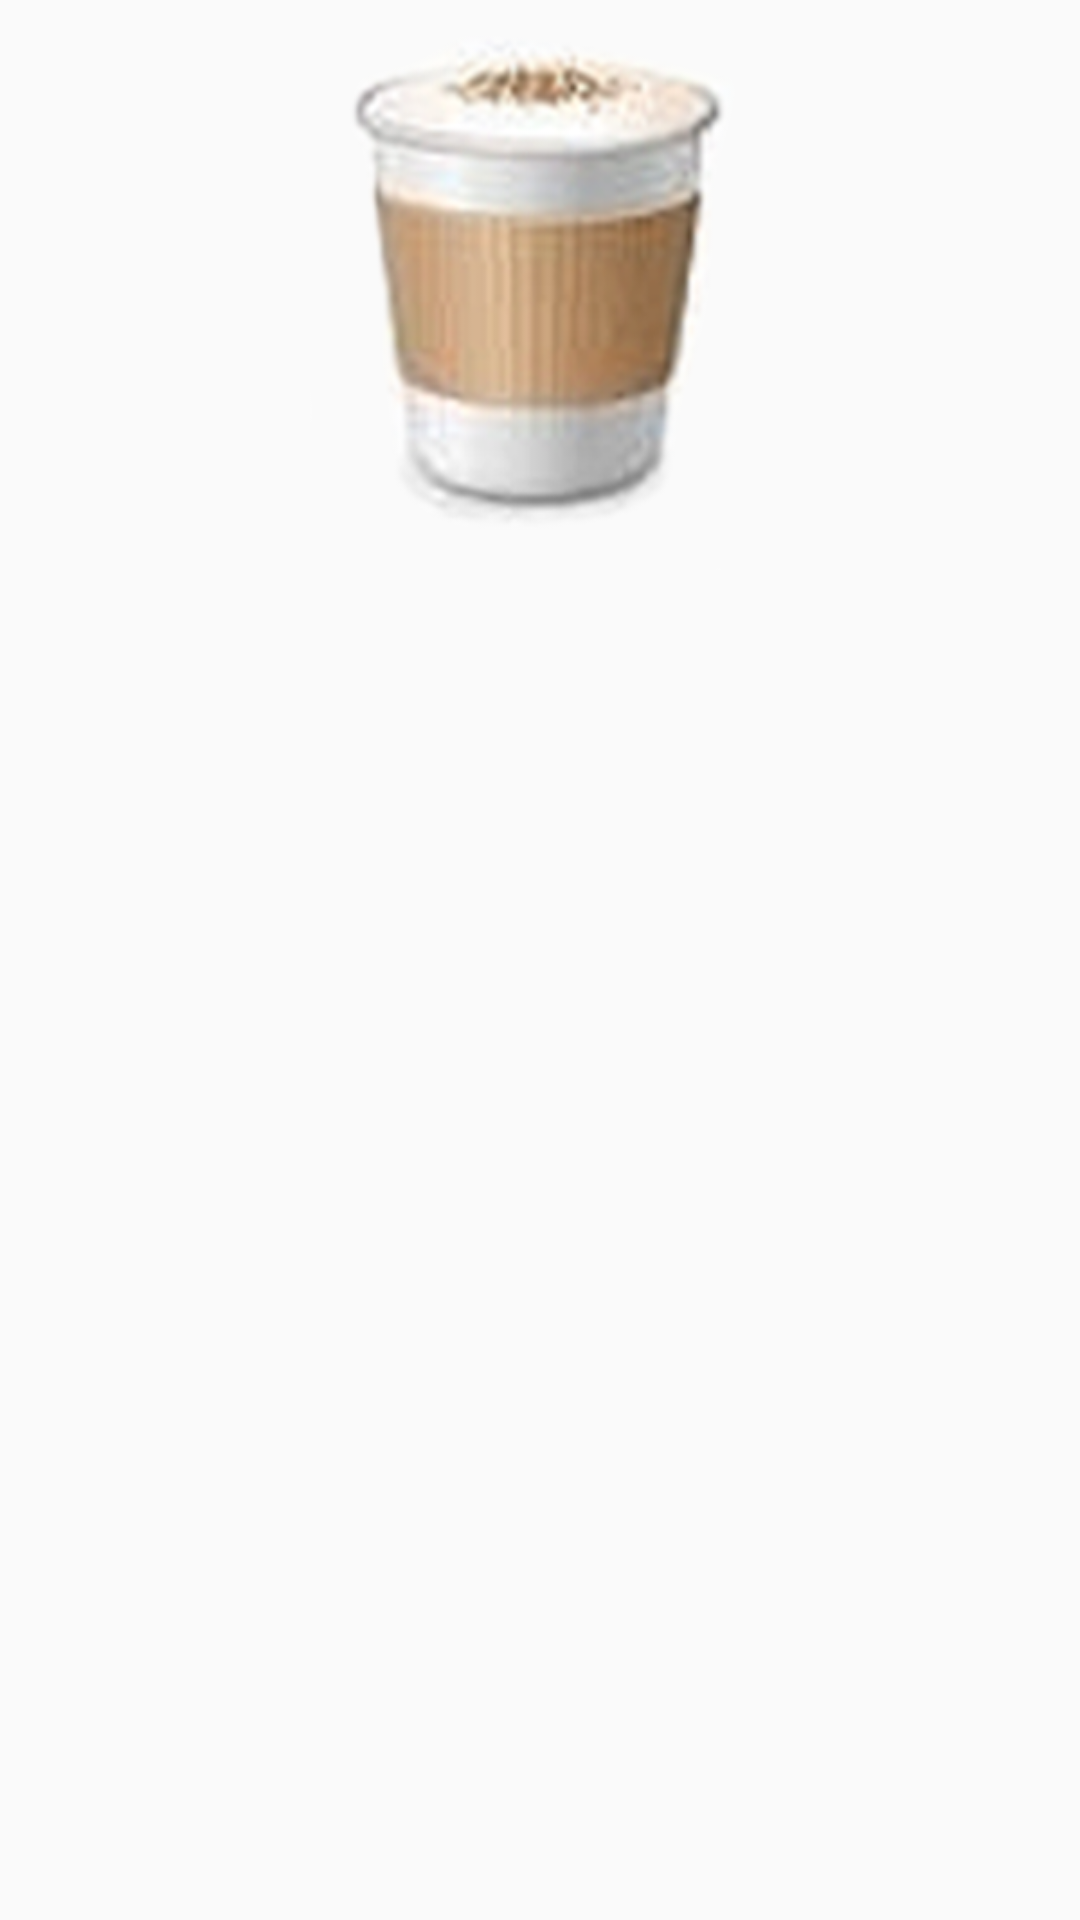

This screen was rendered from an Android layout file. Write that file and the resources it references.
<!-- AndroidManifest.xml: application theme AppTheme -->
<!-- res/layout/activity_list_adapter.xml -->
<?xml version="1.0" encoding="utf-8"?>
<LinearLayout xmlns:android="http://schemas.android.com/apk/res/android"
    xmlns:app="http://schemas.android.com/apk/res-auto"
    xmlns:tools="http://schemas.android.com/tools"
    android:layout_width="match_parent"
    android:layout_height="wrap_content"
    android:orientation="vertical"
    tools:context=".ListAdapter">

    <ImageView
        android:id="@+id/event_picture"
        android:layout_width="400dp"
        android:layout_height="200dp"
        android:layout_gravity="center_horizontal"
        android:padding="10dp"
        android:layout_marginBottom="10dp"
        app:srcCompat="@mipmap/d" />

</LinearLayout>
<!-- resources referenced by this layout -->
<resources>
  <!-- mipmap d: png bitmap (mipmap-hdpi, 96481 bytes) -->
  <style name="AppTheme" parent="Theme.AppCompat.Light.NoActionBar">
          
          <item name="colorPrimary">@color/colorPrimary</item>
          <item name="colorPrimaryDark">@color/colorPrimaryDark</item>
          <item name="colorAccent">@color/colorAccent</item>
      </style>
  <color name="colorPrimary">#3F51B5</color>
  <color name="colorPrimaryDark">#00574B</color>
  <color name="colorAccent">#D81B60</color>
</resources>
